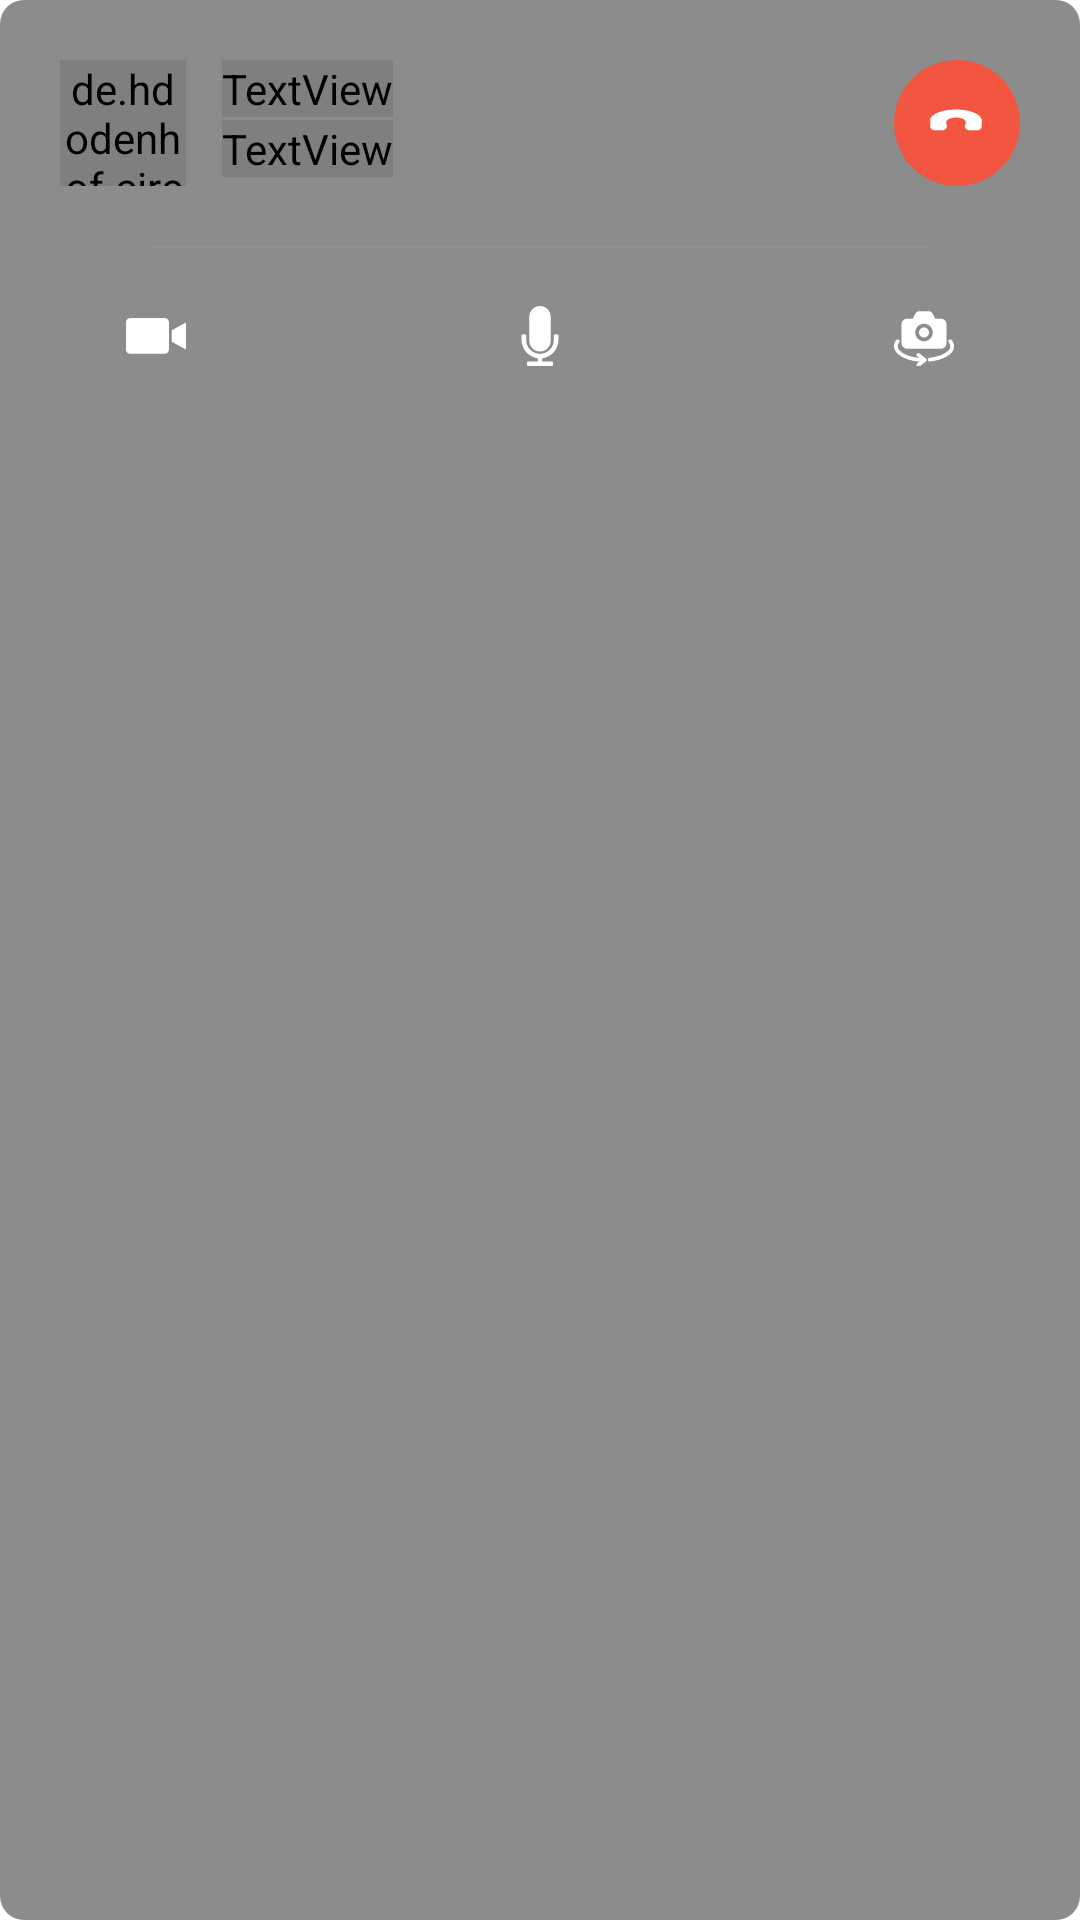

This screen was rendered from an Android layout file. Write that file and the resources it references.
<!-- AndroidManifest.xml: fallback theme Theme.MaterialComponents.DayNight.NoActionBar -->
<!-- res/layout/layout_video_call_control.xml -->
<?xml version="1.0" encoding="utf-8"?>
<RelativeLayout xmlns:android="http://schemas.android.com/apk/res/android"
    xmlns:app="http://schemas.android.com/apk/res-auto"
    android:id="@+id/parent"
    android:layout_width="match_parent"
    android:layout_height="wrap_content"
    android:background="@drawable/gradient_video_call"
    android:orientation="horizontal">


    <de.hdodenhof.circleimageview.CircleImageView
        android:id="@+id/image"
        android:layout_width="42dp"
        android:layout_height="42dp"
        android:layout_marginStart="20dp"
        android:layout_marginLeft="20dp"
        android:layout_marginTop="20dp"
        android:src="@drawable/doctorplaceholder"
        app:civ_border_width="0dp" />

    <TextView
        android:id="@+id/title"
        android:layout_width="wrap_content"
        android:layout_height="wrap_content"
        android:layout_marginLeft="12dp"
        android:layout_marginTop="20dp"
        android:layout_toEndOf="@+id/image"
        android:layout_toRightOf="@+id/image"
        android:fontFamily="@font/inter_bold"
        android:lineHeight="19sp"
        android:textColor="@android:color/white"
        android:textSize="16dp" />


    <TextView
        android:id="@+id/duration"
        android:layout_width="wrap_content"
        android:layout_height="wrap_content"
        android:layout_below="@+id/title"
        android:layout_marginLeft="12dp"
        android:layout_marginTop="1dp"
        android:layout_toRightOf="@+id/image"
        android:fontFamily="@font/inter_regular"
        android:lineHeight="17sp"
        android:text="Connecting.."
        android:textColor="@android:color/white"
        android:textSize="14dp" />

    <ImageView
        android:id="@+id/end_call"
        android:layout_width="42dp"
        android:layout_height="42dp"
        android:layout_alignParentEnd="true"
        android:layout_alignParentRight="true"
        android:layout_marginTop="20dp"
        android:layout_marginRight="20dp"
        app:srcCompat="@drawable/ic_call_cut" />

    <View
        android:id="@+id/line"
        android:layout_width="match_parent"
        android:layout_height="1dp"
        android:layout_below="@+id/end_call"
        android:layout_marginLeft="50dp"
        android:layout_marginTop="20dp"
        android:layout_marginRight="50dp"
        android:background="#08FFFFFF" />


    <LinearLayout
        android:layout_width="match_parent"
        android:layout_height="wrap_content"
        android:layout_below="@+id/line"
        android:layout_marginLeft="42dp"
        android:layout_marginTop="19dp"
        android:layout_marginRight="42dp"
        android:layout_marginBottom="18dp"
        android:orientation="horizontal">

        <ImageView
            android:id="@+id/local_video_action_fab"
            android:layout_width="20dp"
            android:layout_height="20dp"
            app:srcCompat="@drawable/ic_video_on" />


        <View
            android:layout_width="0dp"
            android:layout_height="0dp"
            android:layout_weight="0.1" />


        <ImageView
            android:id="@+id/mute_action_fab"
            android:layout_width="20dp"
            android:layout_height="20dp"
            app:srcCompat="@drawable/ic_mic_on" />

        <View
            android:layout_width="0dp"
            android:layout_height="0dp"
            android:layout_weight="0.1" />


        <ImageView
            android:id="@+id/switch_camera_action_fab"
            android:layout_width="20dp"
            android:layout_height="20dp"
            app:srcCompat="@drawable/ic_call_mute" />

    </LinearLayout>


</RelativeLayout>
<!-- resources referenced by this layout -->
<resources>
  <!-- drawable doctorplaceholder: png bitmap (drawable, 25229 bytes) -->
  <!-- drawable gradient_video_call (drawable) -->
  <?xml version="1.0" encoding="utf-8"?>
  <shape xmlns:android="http://schemas.android.com/apk/res/android" >
  
      <gradient
          android:angle="90"
          android:centerColor="#801A1A1A"
          android:endColor="#801A1A1A"
          android:startColor="#801A1A1A" />
  
      <corners
          android:radius="8dp"/>
  </shape>
  <!-- drawable ic_call_cut (drawable) -->
  <vector android:autoMirrored="true" android:height="64dp"
      android:viewportHeight="64" android:viewportWidth="64"
      android:width="64dp" xmlns:android="http://schemas.android.com/apk/res/android">
      <path android:fillColor="#F25540" android:pathData="M32,32m-32,0a32,32 0,1 1,64 0a32,32 0,1 1,-64 0"/>
      <path android:fillColor="#ffffff" android:pathData="M20.4666,35.6998H24.8084C26.3591,35.6998 27.367,34.0716 26.6692,32.7536C26.204,31.8231 26.5917,30.6601 27.4446,30.1174C29.3829,28.9544 33.4922,28.8769 35.508,30.1174C36.4385,30.5826 36.7486,31.8232 36.2834,32.7536C35.5856,34.0716 36.5935,35.6998 38.1442,35.6998L42.486,35.6998C43.649,35.6223 44.5794,34.6919 44.5794,33.6064L44.5794,30.6602C44.5019,27.6363 38.7644,25.1553 31.4763,25.1553C24.1882,25.1553 18.3731,27.5588 18.3732,30.6601V33.6064C18.4507,34.7694 19.3811,35.6998 20.4666,35.6998Z"/>
  </vector>
  <!-- drawable ic_call_mute: vector/xml drawable (drawable, 2470 chars, omitted) -->
  <!-- drawable ic_mic_on (drawable) -->
  <vector android:autoMirrored="true" android:height="20dp"
      android:viewportHeight="20" android:viewportWidth="20"
      android:width="20dp" xmlns:android="http://schemas.android.com/apk/res/android">
      <path android:fillColor="#ffffff" android:pathData="M9.9999,15.1648C11.9693,15.1648 13.5715,13.5626 13.5715,11.5933V3.5715C13.5715,1.602 11.9693,0 9.9999,0C8.0305,0 6.4285,1.602 6.4285,3.5715V11.5935C6.4285,13.5628 8.0305,15.1648 9.9999,15.1648Z"/>
      <path android:fillColor="#ffffff" android:pathData="M15.7402,9.4583H15.0291C14.8007,9.4583 14.6153,9.6437 14.6153,9.8721V11.3264C14.6153,13.8712 12.5447,15.9419 9.9997,15.9419C7.4546,15.9419 5.3844,13.8712 5.3844,11.3264V9.8721C5.3844,9.6437 5.1991,9.4583 4.9707,9.4583H4.2596C4.0311,9.4583 3.8458,9.6437 3.8458,9.8721V11.3264C3.8458,14.3692 6.2112,17.0506 9.2304,17.4311V18.4615H6.0546C5.8262,18.4615 5.6408,18.6469 5.6408,18.8753V19.5862C5.6408,19.8146 5.8262,20 6.0546,20H13.9452C14.1736,20 14.359,19.8146 14.359,19.5862V18.8753C14.359,18.6469 14.1736,18.4615 13.9452,18.4615H10.7691V17.4311C13.7886,17.0508 16.1538,14.3692 16.1538,11.3264V9.8721C16.154,9.6435 15.9686,9.4583 15.7402,9.4583Z"/>
  </vector>
  <!-- drawable ic_video_on (drawable) -->
  <vector android:autoMirrored="true" android:height="20dp"
      android:viewportHeight="20" android:viewportWidth="20"
      android:width="20dp" xmlns:android="http://schemas.android.com/apk/res/android">
      <path android:fillColor="#ffffff" android:pathData="M12.9123,4.0278H1.3889C0.6221,4.0287 0.0009,4.6499 0,5.4167V14.5566C0.0009,15.3233 0.6221,15.9445 1.3889,15.9455H12.9123C13.6789,15.9445 14.3003,15.3233 14.3012,14.5566V5.4167C14.3003,4.6499 13.6789,4.0287 12.9123,4.0278Z"/>
      <path android:fillColor="#ffffff" android:pathData="M15.2272,11.8889L20,14.4947V5.5084L15.2272,8.1142V11.8889Z"/>
  </vector>
</resources>
